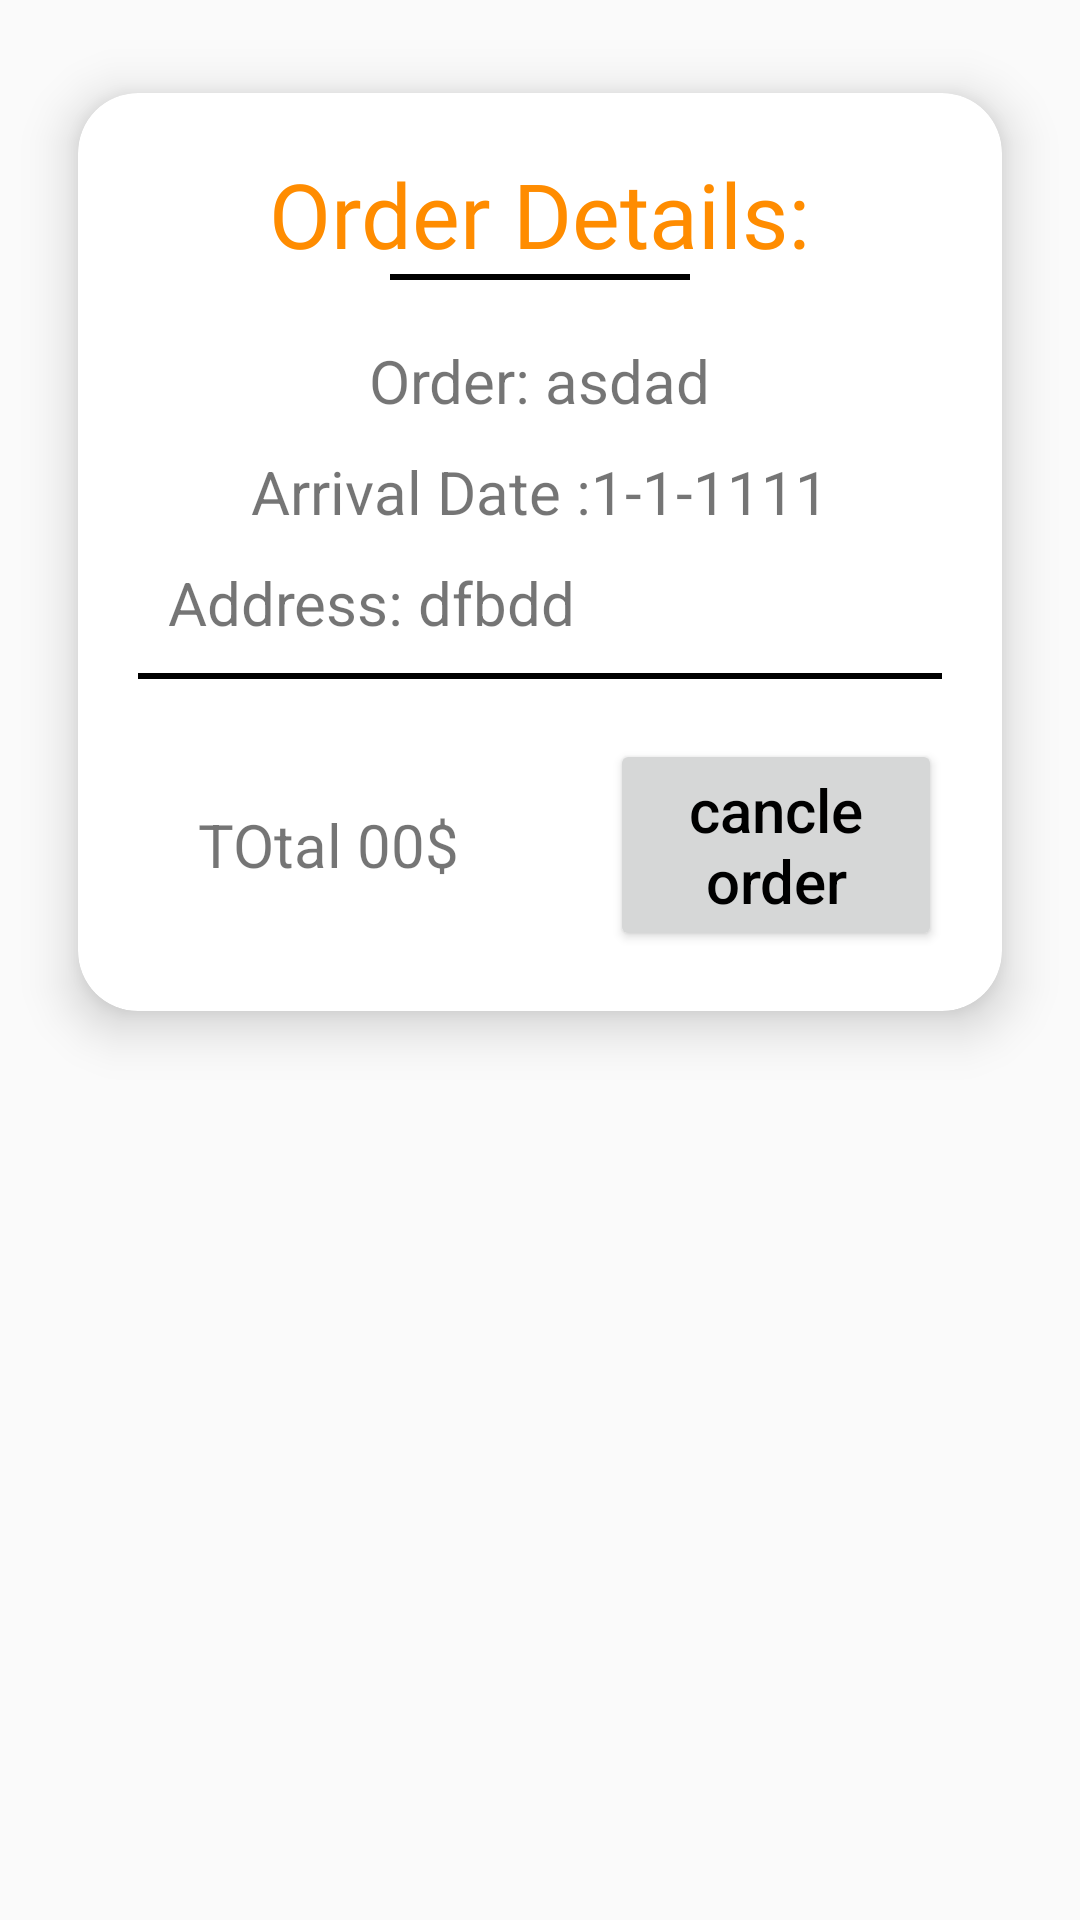

Android layout source for this screen:
<!-- AndroidManifest.xml: application theme Theme.Sweet_wave -->
<!-- res/layout/order_design.xml -->
<?xml version="1.0" encoding="utf-8"?>
<LinearLayout xmlns:android="http://schemas.android.com/apk/res/android"
    android:layout_width="match_parent"
    android:layout_height="match_parent"
    xmlns:app="http://schemas.android.com/apk/res-auto">

    <androidx.cardview.widget.CardView
        android:layout_width="match_parent"
        android:layout_height="wrap_content"
        app:cardElevation="10dp"
        android:layout_margin="10dp"

        app:cardUseCompatPadding="true"
        app:cardCornerRadius="20dp"

        >
        <LinearLayout
            android:layout_width="match_parent"
            android:layout_height="wrap_content"
            android:padding="20dp"
            android:orientation="vertical">
       <TextView
           android:layout_width="wrap_content"
           android:layout_height="wrap_content"
           android:text="Order Details:"
           android:textColor="@color/DarkOrange"
           android:fontFamily="@font/aclonica"
           android:layout_gravity="center"
           android:textSize="30dp"
           />
            <View
                android:layout_width="100dp"
                android:layout_height="2dp"
                android:layout_gravity="center"
                android:layout_marginBottom="20dp"
                android:layout_centerHorizontal="true"
                android:background="@color/black" />

            <TextView
                android:id="@+id/order"
                android:layout_width="wrap_content"
                android:layout_height="wrap_content"
                android:text="Order: asdad"
                android:layout_marginBottom="10dp"
                android:layout_gravity="center"
                android:textSize="20dp"/>

            <TextView
                android:id="@+id/date"
                android:layout_width="wrap_content"
                android:layout_height="wrap_content"
                android:textSize="20dp"
                android:layout_gravity="center"
                android:layout_marginBottom="10dp"
                android:text="Arrival Date :1-1-1111"/>


            <TextView
                android:id="@+id/address"
                android:layout_width="wrap_content"
                android:layout_height="wrap_content"
                android:layout_marginLeft="10dp"
                android:layout_marginBottom="10dp"
                android:textSize="20dp"
                android:text="Address: dfbdd"/>
            <View
                android:layout_width="match_parent"
                android:layout_height="2dp"
                android:layout_gravity="center"
                android:layout_marginBottom="20dp"
                android:layout_centerHorizontal="true"
                android:background="@color/black" />
            <LinearLayout
                android:layout_width="match_parent"
                android:layout_height="wrap_content"
                android:paddingLeft="20dp"
                android:orientation="horizontal">


            <TextView
                android:id="@+id/total"
                android:layout_width="wrap_content"
                android:layout_height="wrap_content"
                android:text="TOtal 00$"
                android:textSize="20dp"
               />

                <Button
                    android:id="@+id/cancle"
                    android:layout_width="wrap_content"
                    android:layout_height="wrap_content"
                    android:layout_marginLeft="50dp"
                    android:hint="cancle order"
                    android:textColorHint="@color/black"
                    android:textSize="20dp" />
            </LinearLayout>

        </LinearLayout>


    </androidx.cardview.widget.CardView>

</LinearLayout>
<!-- resources referenced by this layout -->
<resources>
  <color name="DarkOrange">#FF8C00</color>
  <color name="black">#FF000000</color>
  <style name="Theme.Sweet_wave" parent="Base.Theme.Sweet_wave" />
  <style name="Base.Theme.Sweet_wave" parent="Theme.AppCompat.Light.NoActionBar">
          
  
  
      </style>
</resources>
